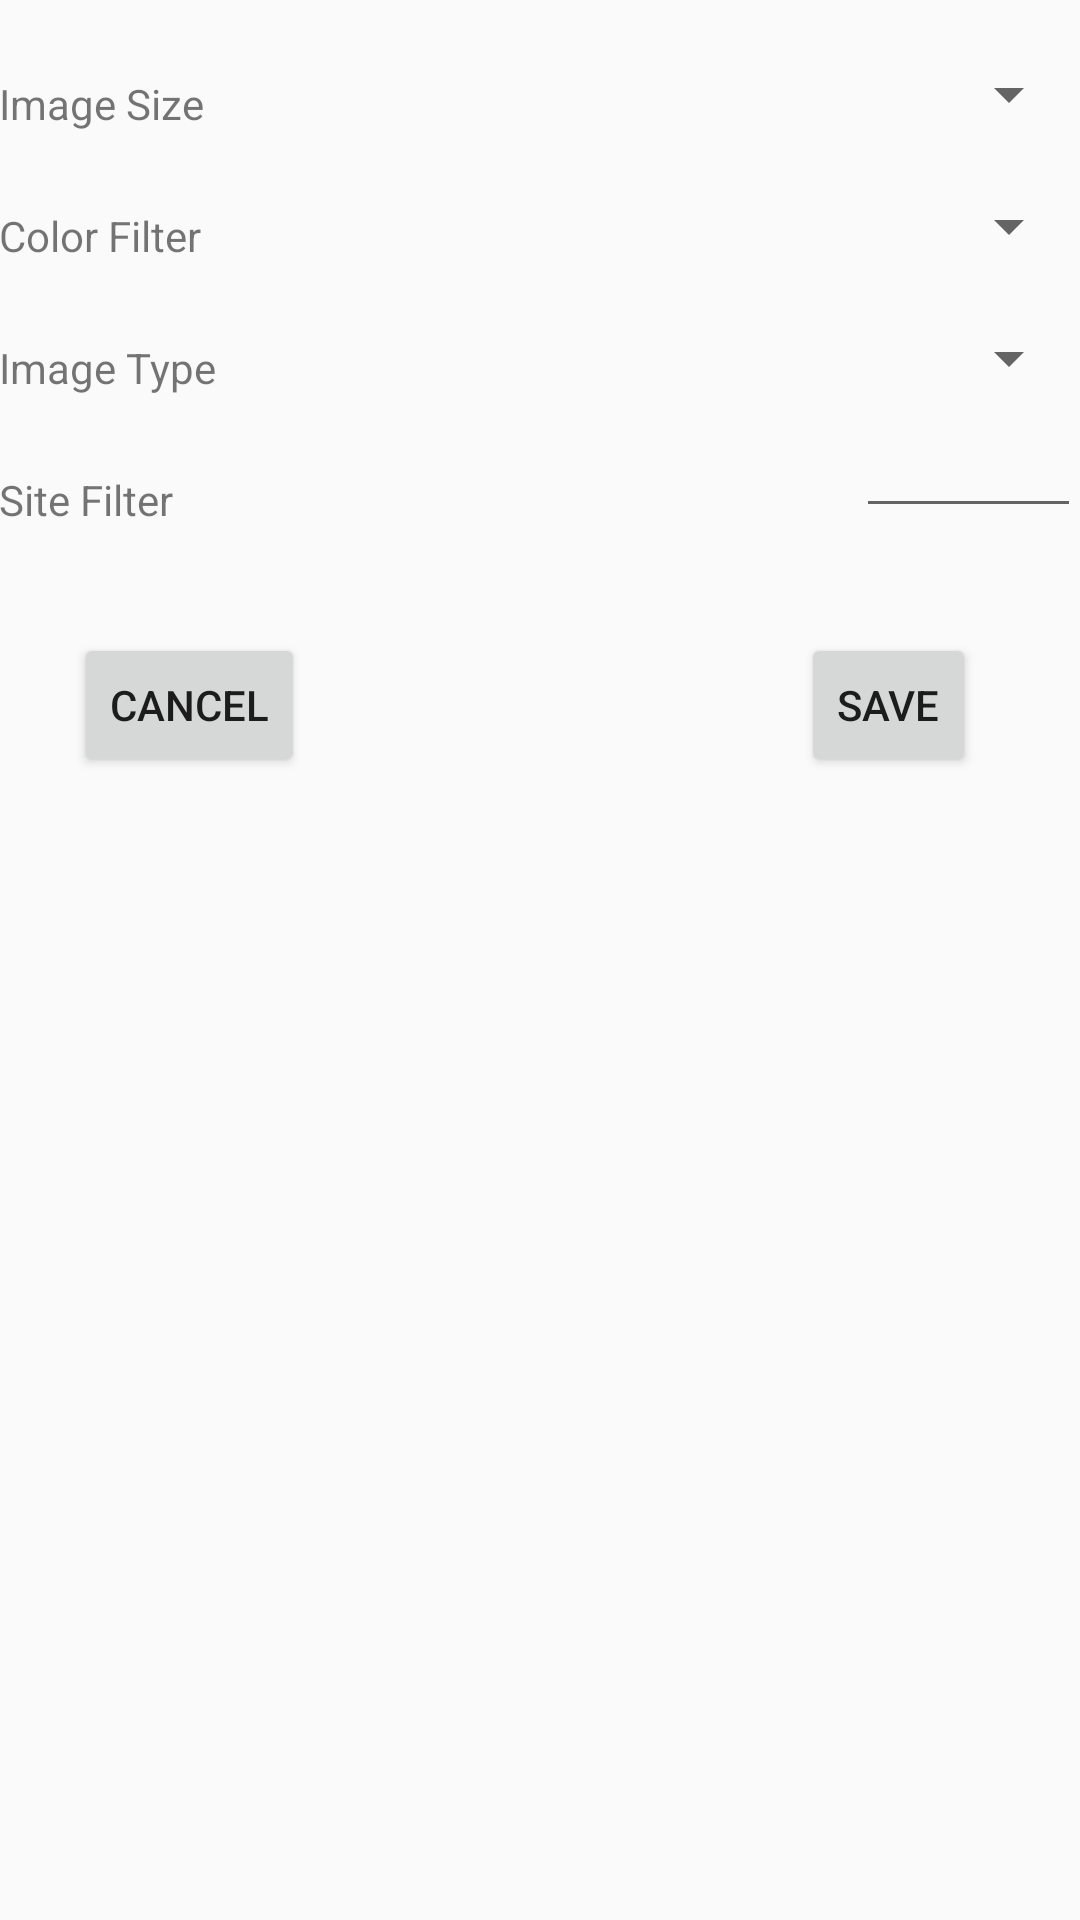

Android layout source for this screen:
<!-- AndroidManifest.xml: application theme AppTheme -->
<!-- res/layout/activity_settings.xml -->
<RelativeLayout xmlns:android="http://schemas.android.com/apk/res/android"
    xmlns:tools="http://schemas.android.com/tools" android:layout_width="match_parent"
    android:layout_height="match_parent" android:paddingLeft="@dimen/activity_horizontal_margin"
    android:paddingRight="@dimen/activity_horizontal_margin"
    android:paddingTop="@dimen/activity_vertical_margin"
    android:paddingBottom="@dimen/activity_vertical_margin"
    tools:context="com.groupon.example.imagesearch.activity.SettingsActivity">

    <TextView
        android:layout_width="wrap_content"
        android:layout_height="wrap_content"
        android:textAppearance="?android:attr/textAppearanceSmall"
        android:text="@string/image_size_text"
        android:id="@+id/tvImageSize"
        android:layout_marginTop="25dp"
        android:layout_alignParentTop="true"
        android:layout_alignParentLeft="true"
        android:layout_alignParentStart="true" />

    <TextView
        android:layout_width="wrap_content"
        android:layout_height="wrap_content"
        android:textAppearance="?android:attr/textAppearanceSmall"
        android:text="@string/color_filter_text"
        android:id="@+id/tvColorFilter"
        android:layout_below="@+id/tvImageSize"
        android:layout_marginTop="25dp"
        android:layout_alignParentLeft="true"
        android:layout_alignParentStart="true" />

    <TextView
        android:layout_width="wrap_content"
        android:layout_height="wrap_content"
        android:textAppearance="?android:attr/textAppearanceSmall"
        android:text="@string/image_type_text"
        android:id="@+id/tvImageType"
        android:layout_below="@+id/tvColorFilter"
        android:layout_marginTop="25dp"
        android:layout_alignParentLeft="true"
        android:layout_alignParentStart="true" />

    <TextView
        android:layout_width="wrap_content"
        android:layout_height="wrap_content"
        android:textAppearance="?android:attr/textAppearanceSmall"
        android:text="@string/site_filter_text"
        android:id="@+id/tvSiteFilter"
        android:layout_below="@+id/tvImageType"
        android:layout_marginTop="25dp"
        android:layout_alignParentLeft="true"
        android:layout_alignParentStart="true" />

    <Spinner
        android:layout_width="75dp"
        android:layout_height="25dp"
        android:id="@+id/spImageSize"
        android:layout_alignBottom="@+id/tvImageSize"
        android:layout_alignParentRight="true"
        android:layout_alignParentEnd="true" />

    <Spinner
        android:layout_width="75dp"
        android:layout_height="25dp"
        android:id="@+id/spColorFilter"
        android:layout_alignBottom="@+id/tvColorFilter"
        android:layout_alignParentRight="true"
        android:layout_alignParentEnd="true" />


    <Spinner
        android:layout_width="75dp"
        android:layout_height="25dp"
        android:id="@+id/spImageType"
        android:layout_alignBottom="@+id/tvImageType"
        android:layout_alignParentRight="true"
        android:layout_alignParentEnd="true" />

    <EditText
        android:layout_width="75dp"
        android:layout_height="25dp"
        android:id="@+id/etSiteFilter"
        android:layout_alignBottom="@+id/tvSiteFilter"
        android:layout_alignParentRight="true"
        android:layout_alignParentEnd="true" />

    <Button
        style="?android:attr/buttonStyleSmall"
        android:layout_width="wrap_content"
        android:layout_height="wrap_content"
        android:text="@string/button_cancel"
        android:id="@+id/btnCancel"
        android:onClick="onSettingsCancel"
        android:layout_alignTop="@+id/btnSave"
        android:layout_alignParentLeft="true"
        android:layout_alignParentStart="true"
        android:layout_marginLeft="25dp"/>

    <Button
        style="?android:attr/buttonStyleSmall"
        android:layout_width="wrap_content"
        android:layout_height="wrap_content"
        android:text="@string/button_save"
        android:id="@+id/btnSave"
        android:onClick="onSettingsSave"
        android:layout_below="@+id/etSiteFilter"
        android:layout_marginTop="25dp"
        android:layout_alignParentRight="true"
        android:layout_margin="35dp" />
</RelativeLayout>
<!-- resources referenced by this layout -->
<resources>
  <string name="button_cancel">CANCEL</string>
  <string name="button_save">SAVE</string>
  <string name="color_filter_text">Color Filter</string>
  <string name="image_size_text">Image Size</string>
  <string name="image_type_text">Image Type</string>
  <string name="site_filter_text">Site Filter</string>
  <style name="AppTheme" parent="Theme.AppCompat.Light.DarkActionBar">
          <item name="android:actionBarStyle">@style/ActionBarStyle</item>
          <item name="actionBarStyle">@style/ActionBarStyle</item>
          <item name="android:dialogTheme">@style/AppDialogTheme</item>
      </style>
  <style name="ActionBarStyle" parent="@style/Widget.AppCompat.Light.ActionBar.Solid.Inverse">
          <item name="android:background">@color/grey</item>
          <item name="background">@color/grey</item>
      </style>
  <style name="AppDialogTheme" parent="Theme.AppCompat.Light.Dialog">
          <item name="colorPrimary">@color/blue_green</item>
          <item name="android:textColorHighlight">@color/blue_green</item>
          <item name="colorAccent">@color/blue_green</item>
          <item name="colorControlNormal">@color/blue_green</item>
          <item name="android:windowNoTitle">false</item>
          <item name="android:windowFullscreen">false</item>
          <item name="android:windowBackground">@color/grey</item>
          <item name="android:windowIsFloating">true</item>
          <item name="android:windowCloseOnTouchOutside">true</item>
      </style>
  <color name="grey">#7a7b7b</color>
  <color name="blue_green">#199999</color>
</resources>
